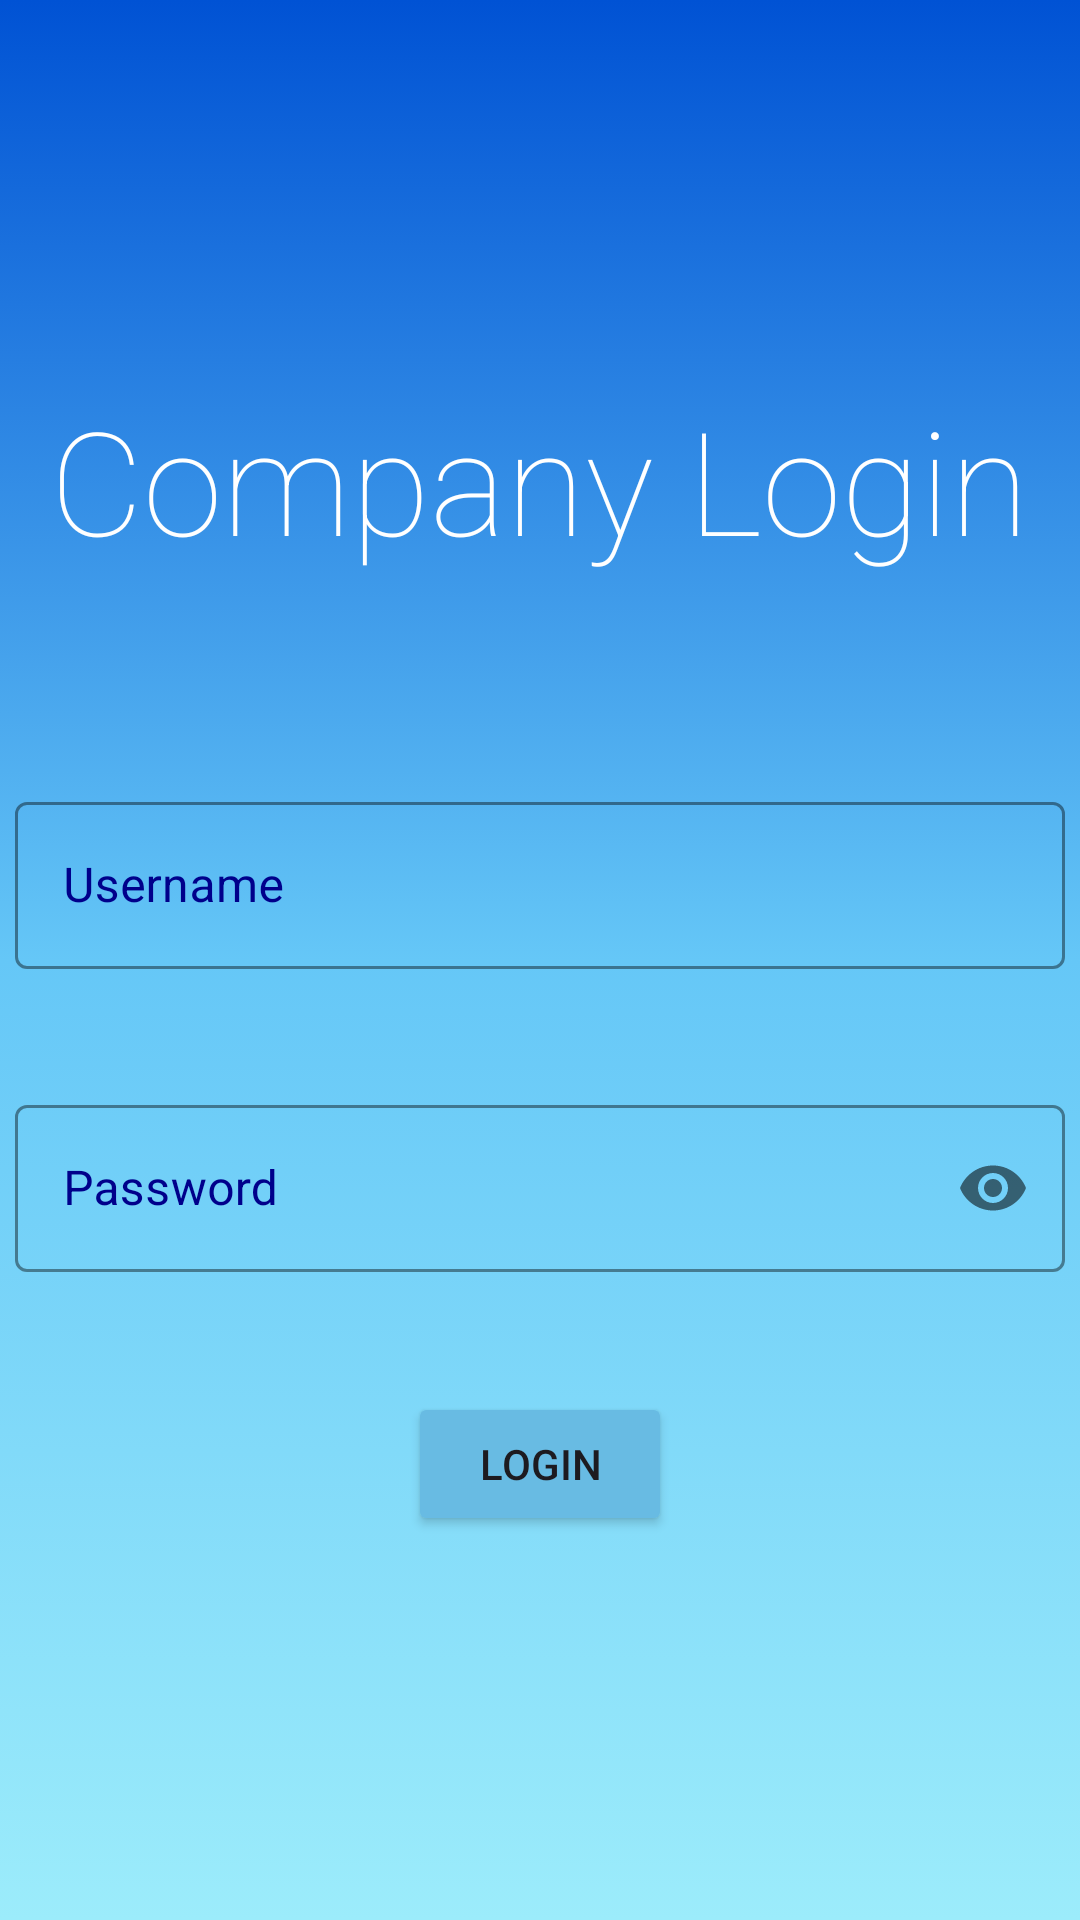

Reconstruct the res/layout file that produces this screen, plus the resources it refers to.
<!-- AndroidManifest.xml: application theme Theme.COMP2001AistenPhillips -->
<!-- res/layout/activity_main.xml -->
<?xml version="1.0" encoding="utf-8"?>
<LinearLayout xmlns:android="http://schemas.android.com/apk/res/android"
    xmlns:app="http://schemas.android.com/apk/res-auto"
    xmlns:tools="http://schemas.android.com/tools"
    android:id="@+id/main"
    android:layout_width="match_parent"
    android:layout_height="match_parent"
    tools:context=".MainActivity"
    android:orientation="vertical"
    android:gravity="center"
    android:background="@drawable/background_lightblue">

    <LinearLayout
        android:layout_width="wrap_content"
        android:layout_height="wrap_content"
        android:orientation="horizontal"
        android:layout_marginBottom="20dp">

        <TextView
            android:layout_width="wrap_content"
            android:layout_height="wrap_content"
            android:text="Company Login"
            android:textSize="48dp"
            android:fontFamily="sans-serif-thin"
            android:textColor="@color/white"/>

    </LinearLayout>

    <LinearLayout
        android:layout_width="350dp"
        android:layout_height="wrap_content"
        android:layout_marginTop="50dp"
        android:layout_marginBottom="20dp"
        android:orientation="vertical">

        <com.google.android.material.textfield.TextInputLayout
            android:id="@+id/username"
            android:layout_width="match_parent"
            android:layout_height="wrap_content"
            android:hint="Username"
            android:textColorHint="@color/darkBlue"
            app:boxStrokeColor="@color/blue"
            style="@style/Widget.MaterialComponents.TextInputLayout.OutlinedBox">

            <com.google.android.material.textfield.TextInputEditText
                android:id="@+id/username_edittext"
                android:layout_width="match_parent"
                android:layout_height="wrap_content"
                android:inputType="text"
                android:textColor="@color/darkBlue"/>

        </com.google.android.material.textfield.TextInputLayout>

    </LinearLayout>

    <LinearLayout
        android:layout_width="350dp"
        android:layout_height="wrap_content"
        android:layout_marginTop="20dp"
        android:layout_marginBottom="20dp"
        android:orientation="vertical">

        <com.google.android.material.textfield.TextInputLayout
            android:id="@+id/password"
            android:layout_width="match_parent"
            android:layout_height="wrap_content"
            android:hint="Password"
            android:textColorHint="@color/darkBlue"
            app:boxStrokeColor="@color/blue"
            app:passwordToggleEnabled="true"
            style="@style/Widget.MaterialComponents.TextInputLayout.OutlinedBox">

            <com.google.android.material.textfield.TextInputEditText
                android:id="@+id/password_edittext"
                android:layout_width="match_parent"
                android:layout_height="wrap_content"
                android:inputType="textPassword"
                android:textColor="@color/darkBlue"/>

        </com.google.android.material.textfield.TextInputLayout>

    </LinearLayout>

    <Button
        android:id="@+id/loginButton"
        android:layout_width="wrap_content"
        android:layout_height="wrap_content"
        android:text="Login"
        android:backgroundTint="@color/lightblue"
        android:layout_gravity="center"
        android:layout_marginTop="20dp" />

</LinearLayout>
<!-- resources referenced by this layout -->
<resources>
  <color name="blue">#055C9D</color>
  <color name="darkBlue">#00008B</color>
  <color name="lightblue">#68bbe3</color>
  <color name="white">#FFFFFFFF</color>
  <!-- drawable background_lightblue (drawable) -->
  <?xml version="1.0" encoding="utf-8"?>
  <selector xmlns:android="http://schemas.android.com/apk/res/android">
  
      <item>
  
          <shape>
              <gradient android:angle="90"
                  android:startColor="#9cecfb"
                  android:centerColor="#65C7F7"
                  android:endColor="#0052D4"
                  android:type="linear" />
  
          </shape>
      </item>
  
  </selector>
  <style name="Theme.COMP2001AistenPhillips" parent="Base.Theme.COMP2001AistenPhillips" />
  <style name="Base.Theme.COMP2001AistenPhillips" parent="Theme.Material3.DayNight.NoActionBar">
  
          <item name="colorPrimary">@color/primary_colour</item>
          <item name="colorControlActivated">@color/darkBlue</item>
          <item name="colorControlNormal">@color/black</item>
  
  
      </style>
  <color name="primary_colour">#00008B</color>
  <color name="black">#FF000000</color>
</resources>
